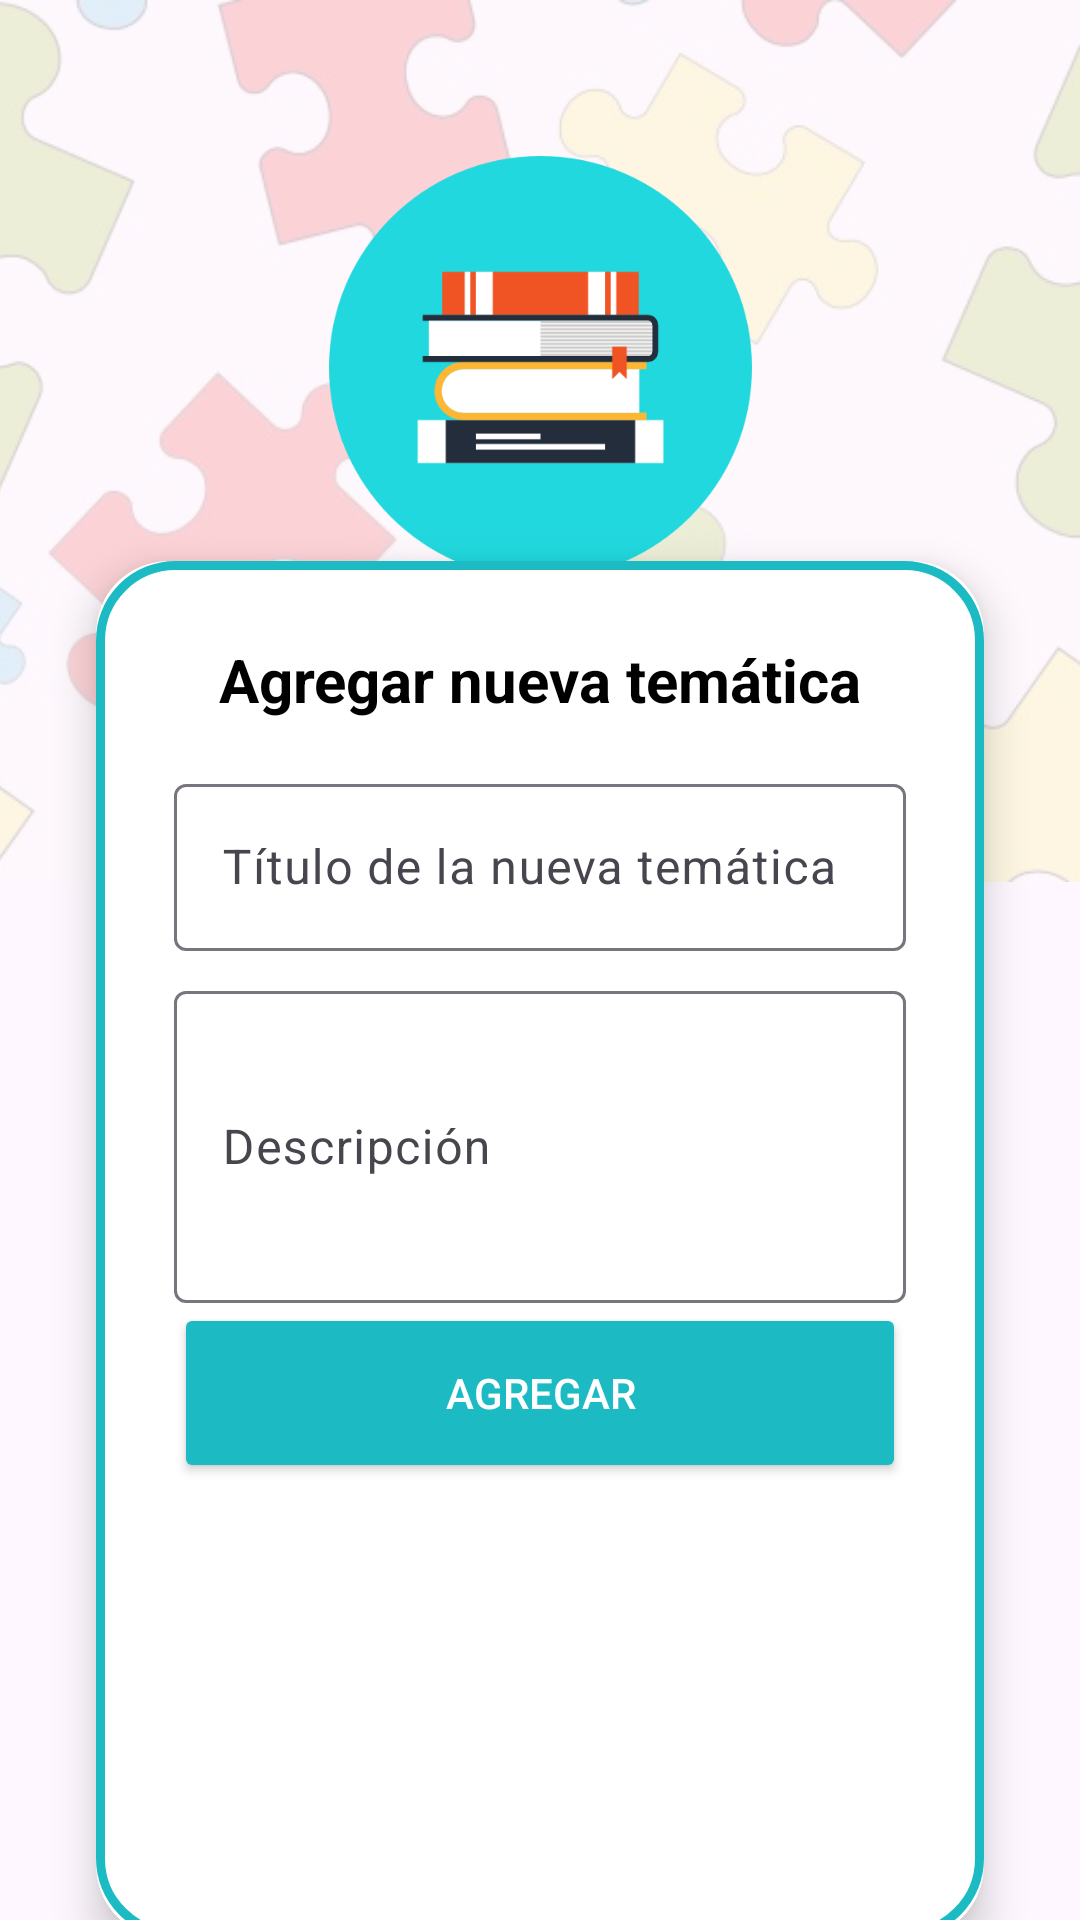

Produce the Android XML layout that renders to this screen, including the resource entries it uses.
<!-- AndroidManifest.xml: application theme Theme.FichasEducativas -->
<!-- res/layout/activity_agregar_tematica.xml -->
<?xml version="1.0" encoding="utf-8"?>
<androidx.constraintlayout.widget.ConstraintLayout xmlns:android="http://schemas.android.com/apk/res/android"
    xmlns:app="http://schemas.android.com/apk/res-auto"
    xmlns:tools="http://schemas.android.com/tools"
    android:layout_width="match_parent"
    android:layout_height="match_parent">


    <ImageView
        android:id="@+id/imgFondo"
        android:layout_width="413dp"
        android:layout_height="294dp"
        android:scaleType="centerCrop"
        android:src="@drawable/fondo"
        android:alpha="0.2"
        app:layout_constraintEnd_toEndOf="parent"
        app:layout_constraintHorizontal_bias="1.0"
        app:layout_constraintStart_toStartOf="parent"
        app:layout_constraintTop_toTopOf="parent" />


    <ImageView
        android:id="@+id/logo"
        android:layout_width="161dp"
        android:layout_height="141dp"
        android:layout_marginTop="52dp"
        android:contentDescription="Logo"
        android:src="@drawable/tematicas"
        app:layout_constraintEnd_toEndOf="parent"
        app:layout_constraintStart_toStartOf="parent"
        app:layout_constraintTop_toTopOf="parent" />

    <androidx.cardview.widget.CardView
        android:id="@+id/cardAgregarTematica"
        android:layout_width="0dp"
        android:layout_height="wrap_content"
        android:layout_margin="32dp"
        app:cardCornerRadius="24dp"
        app:cardElevation="8dp"

        app:layout_constraintBottom_toBottomOf="parent"
        app:layout_constraintEnd_toEndOf="parent"
        app:layout_constraintStart_toStartOf="parent"
        app:layout_constraintTop_toBottomOf="@+id/logo">

        <LinearLayout
            android:layout_width="match_parent"
            android:layout_height="459dp"
            android:orientation="vertical"
            android:padding="26dp"
            android:background="@drawable/border_linear">

            <TextView
                android:layout_width="wrap_content"
                android:layout_height="wrap_content"
                android:layout_gravity="center_horizontal"
                android:paddingBottom="16dp"
                android:text="Agregar nueva temática"
                android:textColor="@color/black"
                android:textSize="20sp"
                android:textStyle="bold" />

            <com.google.android.material.textfield.TextInputLayout
                android:layout_width="match_parent"
                android:layout_height="wrap_content"
                android:hint="Título de la nueva temática">

                <com.google.android.material.textfield.TextInputEditText
                    android:id="@+id/etNombreTematica"
                    android:layout_width="match_parent"
                    android:layout_height="wrap_content"
                    android:inputType="text"
                    android:maxLines="1" />
            </com.google.android.material.textfield.TextInputLayout>

            <com.google.android.material.textfield.TextInputLayout
                android:layout_width="match_parent"
                android:layout_height="wrap_content"
                android:layout_marginTop="8dp"
                android:hint="Descripción">

                <com.google.android.material.textfield.TextInputEditText
                    android:id="@+id/etDescripcionTematica"
                    android:layout_width="match_parent"
                    android:layout_height="104dp"
                    android:inputType="textMultiLine"
                    android:minLines="2" />

            </com.google.android.material.textfield.TextInputLayout>

            <Button
                android:id="@+id/btnAgregarTematica"
                android:layout_width="match_parent"
                android:layout_height="60dp"
                android:layout_marginTop="0dp"
                android:backgroundTint="@color/teal_200"
                android:text="Agregar"
                android:textColor="@android:color/white" />

            <View
                android:id="@+id/backgroundWhite2"
                android:layout_width="0dp"
                android:layout_height="0dp"
                android:background="@android:color/white" />


        </LinearLayout>
    </androidx.cardview.widget.CardView>
</androidx.constraintlayout.widget.ConstraintLayout>
<!-- resources referenced by this layout -->
<resources>
  <color name="black">#FF000000</color>
  <color name="teal_200">#1CBBC4</color>
  <!-- drawable border_linear (drawable) -->
  <?xml version="1.0" encoding="utf-8"?>
      <shape xmlns:android="http://schemas.android.com/apk/res/android"
          android:shape="rectangle">
          <solid android:color="@android:color/white"/> 
          <stroke
              android:width="3dp"
              android:color="@color/teal_200"/> 
          <corners android:radius="25dp"/> 
      </shape>
  <!-- drawable fondo: jpg bitmap (drawable, 30773 bytes) -->
  <!-- drawable tematicas: png bitmap (drawable, 14074 bytes) -->
  <style name="Theme.FichasEducativas" parent="Base.Theme.FichasEducativas" />
  <style name="Base.Theme.FichasEducativas" parent="Theme.Material3.DayNight.NoActionBar">
          
          
      </style>
</resources>
